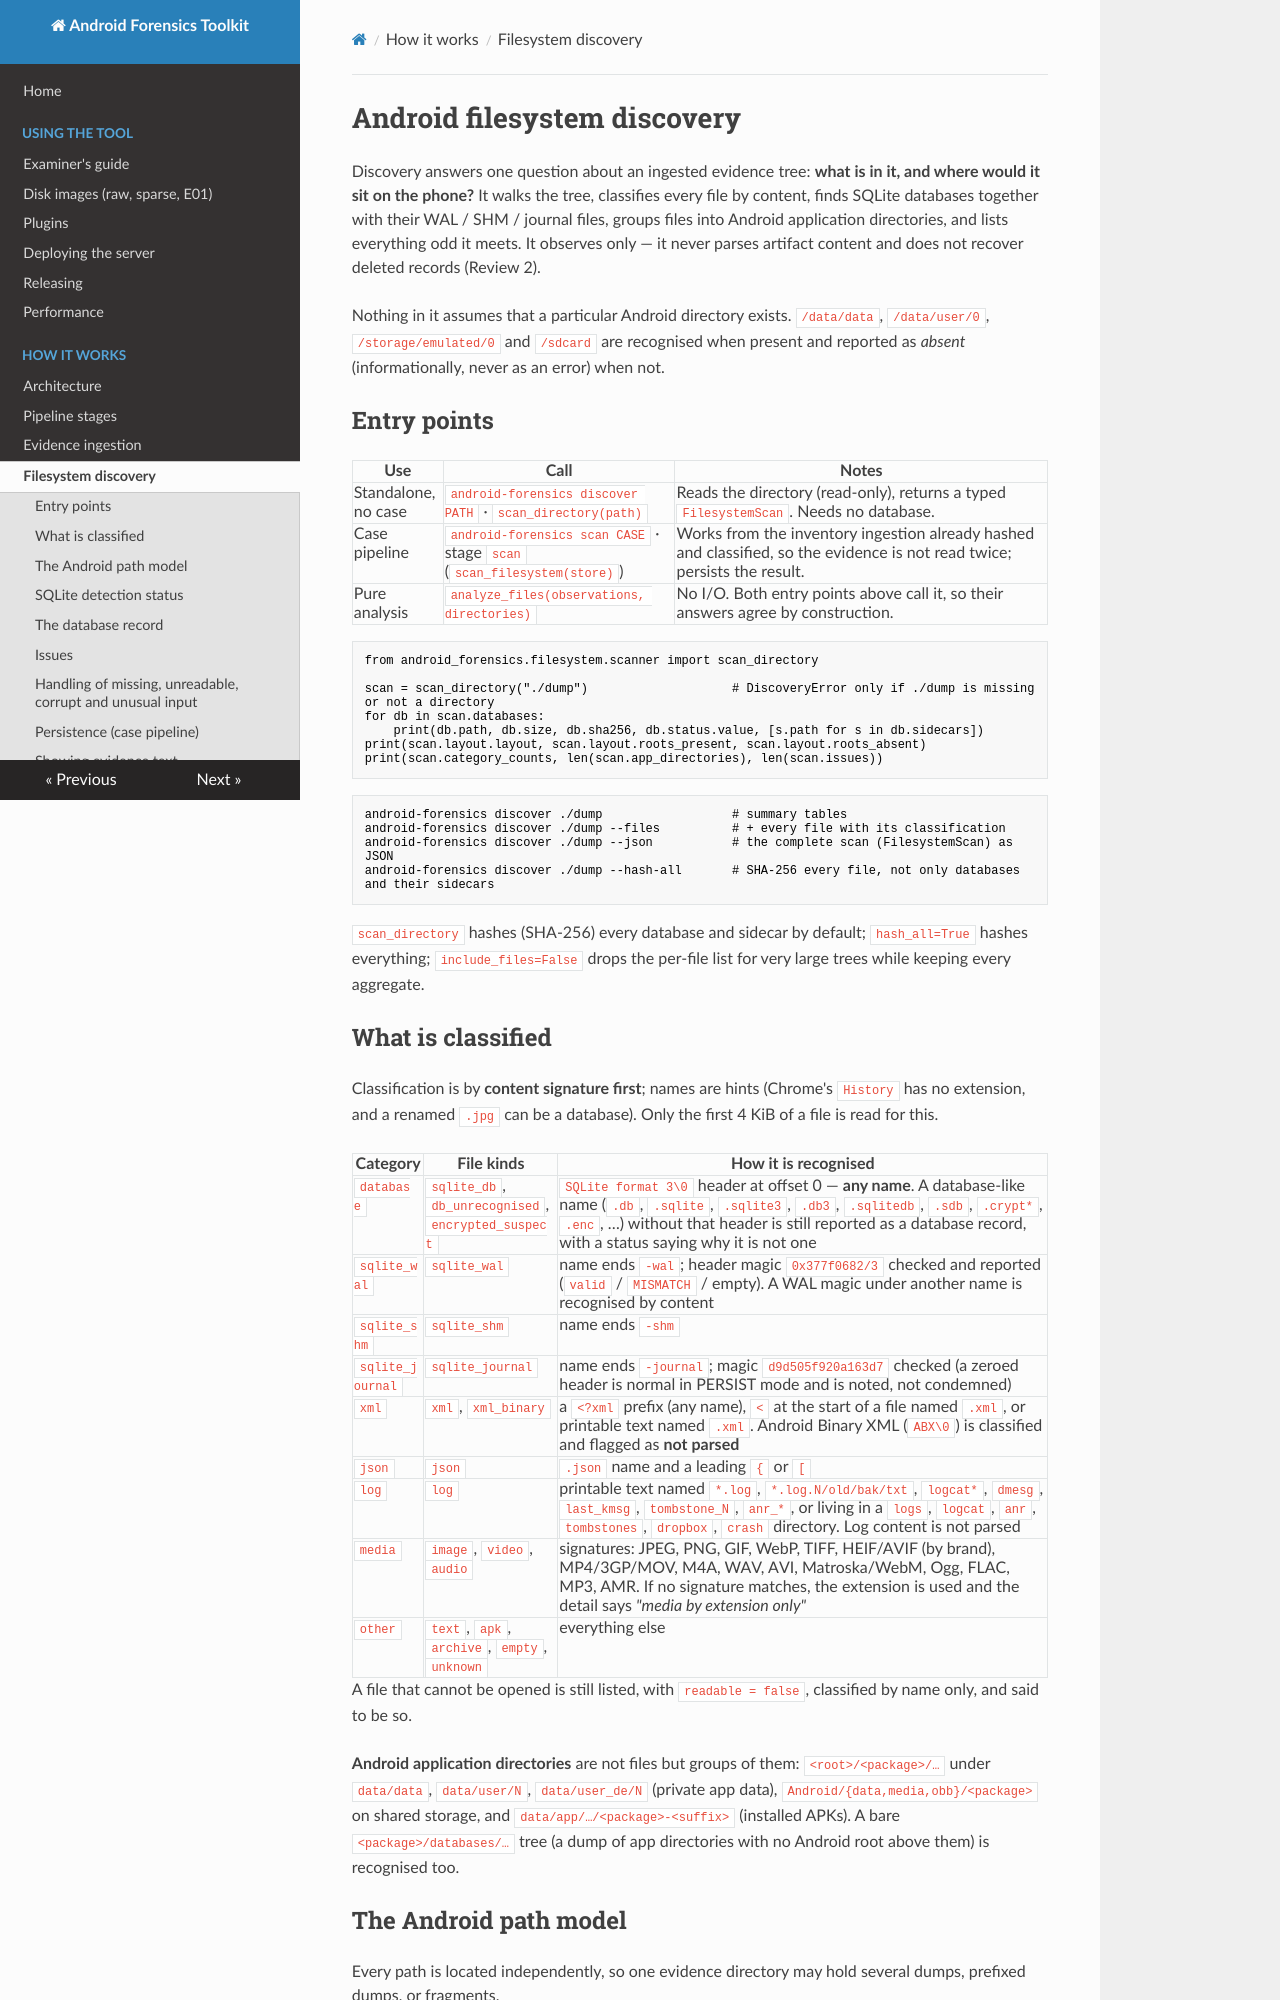

repository: MithranHarsha/Android-Forensic-Analysis-Toolkit · page: filesystem_discovery/index.html · generator: mkdocs

# Android filesystem discovery

Discovery answers one question about an ingested evidence tree: **what is in it, and where would it sit on the phone?**
It walks the tree, classifies every file by content, finds SQLite databases together with their WAL / SHM / journal files,
groups files into Android application directories, and lists everything odd it meets. It observes only — it never parses
artifact content and does not recover deleted records (Review 2).

Nothing in it assumes that a particular Android directory exists. `/data/data`, `/data/user/0`, `/storage/emulated/0` and
`/sdcard` are recognised when present and reported as *absent* (informationally, never as an error) when not.

## Entry points

| Use | Call | Notes |
|---|---|---|
| Standalone, no case | `android-forensics discover PATH` · `scan_directory(path)` | Reads the directory (read-only), returns a typed `FilesystemScan`. Needs no database. |
| Case pipeline | `android-forensics scan CASE` · stage `scan` (`scan_filesystem(store)`) | Works from the inventory ingestion already hashed and classified, so the evidence is not read twice; persists the result. |
| Pure analysis | `analyze_files(observations, directories)` | No I/O. Both entry points above call it, so their answers agree by construction. |

```python
from android_forensics.filesystem.scanner import scan_directory

scan = scan_directory("./dump")                    # DiscoveryError only if ./dump is missing or not a directory
for db in scan.databases:
    print(db.path, db.size, db.sha256, db.status.value, [s.path for s in db.sidecars])
print(scan.layout.layout, scan.layout.roots_present, scan.layout.roots_absent)
print(scan.category_counts, len(scan.app_directories), len(scan.issues))
```

```bash
android-forensics discover ./dump                  # summary tables
android-forensics discover ./dump --files          # + every file with its classification
android-forensics discover ./dump --json           # the complete scan (FilesystemScan) as JSON
android-forensics discover ./dump --hash-all       # SHA-256 every file, not only databases and their sidecars
```

`scan_directory` hashes (SHA-256) every database and sidecar by default; `hash_all=True` hashes everything;
`include_files=False` drops the per-file list for very large trees while keeping every aggregate.

## What is classified

Classification is by **content signature first**; names are hints (Chrome's `History` has no extension, and a renamed `.jpg`
can be a database). Only the first 4 KiB of a file is read for this.

| Category | File kinds | How it is recognised |
|---|---|---|
| `database` | `sqlite_db`, `db_unrecognised`, `encrypted_suspect` | `SQLite format 3\0` header at offset 0 — **any name**. A database-like name (`.db`, `.sqlite`, `.sqlite3`, `.db3`, `.sqlitedb`, `.sdb`, `.crypt*`, `.enc`, …) without that header is still reported as a database record, with a status saying why it is not one |
| `sqlite_wal` | `sqlite_wal` | name ends `-wal`; header magic `0x377f0682/3` checked and reported (`valid` / `MISMATCH` / empty). A WAL magic under another name is recognised by content |
| `sqlite_shm` | `sqlite_shm` | name ends `-shm` |
| `sqlite_journal` | `sqlite_journal` | name ends `-journal`; magic `d9d505f920a163d7` checked (a zeroed header is normal in PERSIST mode and is noted, not condemned) |
| `xml` | `xml`, `xml_binary` | a `<?xml` prefix (any name), `<` at the start of a file named `.xml`, or printable text named `.xml`. Android Binary XML (`ABX\0`) is classified and flagged as **not parsed** |
| `json` | `json` | `.json` name and a leading `{` or `[` |
| `log` | `log` | printable text named `*.log`, `*.log.N/old/bak/txt`, `logcat*`, `dmesg`, `last_kmsg`, `tombstone_N`, `anr_*`, or living in a `logs`, `logcat`, `anr`, `tombstones`, `dropbox`, `crash` directory. Log content is not parsed |
| `media` | `image`, `video`, `audio` | signatures: JPEG, PNG, GIF, WebP, TIFF, HEIF/AVIF (by brand), MP4/3GP/MOV, M4A, WAV, AVI, Matroska/WebM, Ogg, FLAC, MP3, AMR. If no signature matches, the extension is used and the detail says *"media by extension only"* |
| `other` | `text`, `apk`, `archive`, `empty`, `unknown` | everything else |

A file that cannot be opened is still listed, with `readable = false`, classified by name only, and said to be so.

**Android application directories** are not files but groups of them: `<root>/<package>/…` under `data/data`,
`data/user/N`, `data/user_de/N` (private app data), `Android/{data,media,obb}/<package>` on shared storage, and
`data/app/…/<package>-<suffix>` (installed APKs). A bare `<package>/databases/…` tree (a dump of app directories with no
Android root above them) is recognised too.
